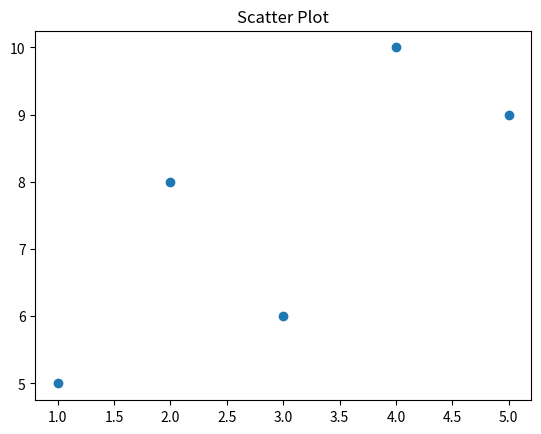

Here is the Python script that generated this plot:
import matplotlib.pyplot as plt

x = [1, 2, 3, 4, 5]
y = [5, 8, 6, 10, 9]

plt.scatter(x, y)
plt.title("Scatter Plot")
plt.show()
